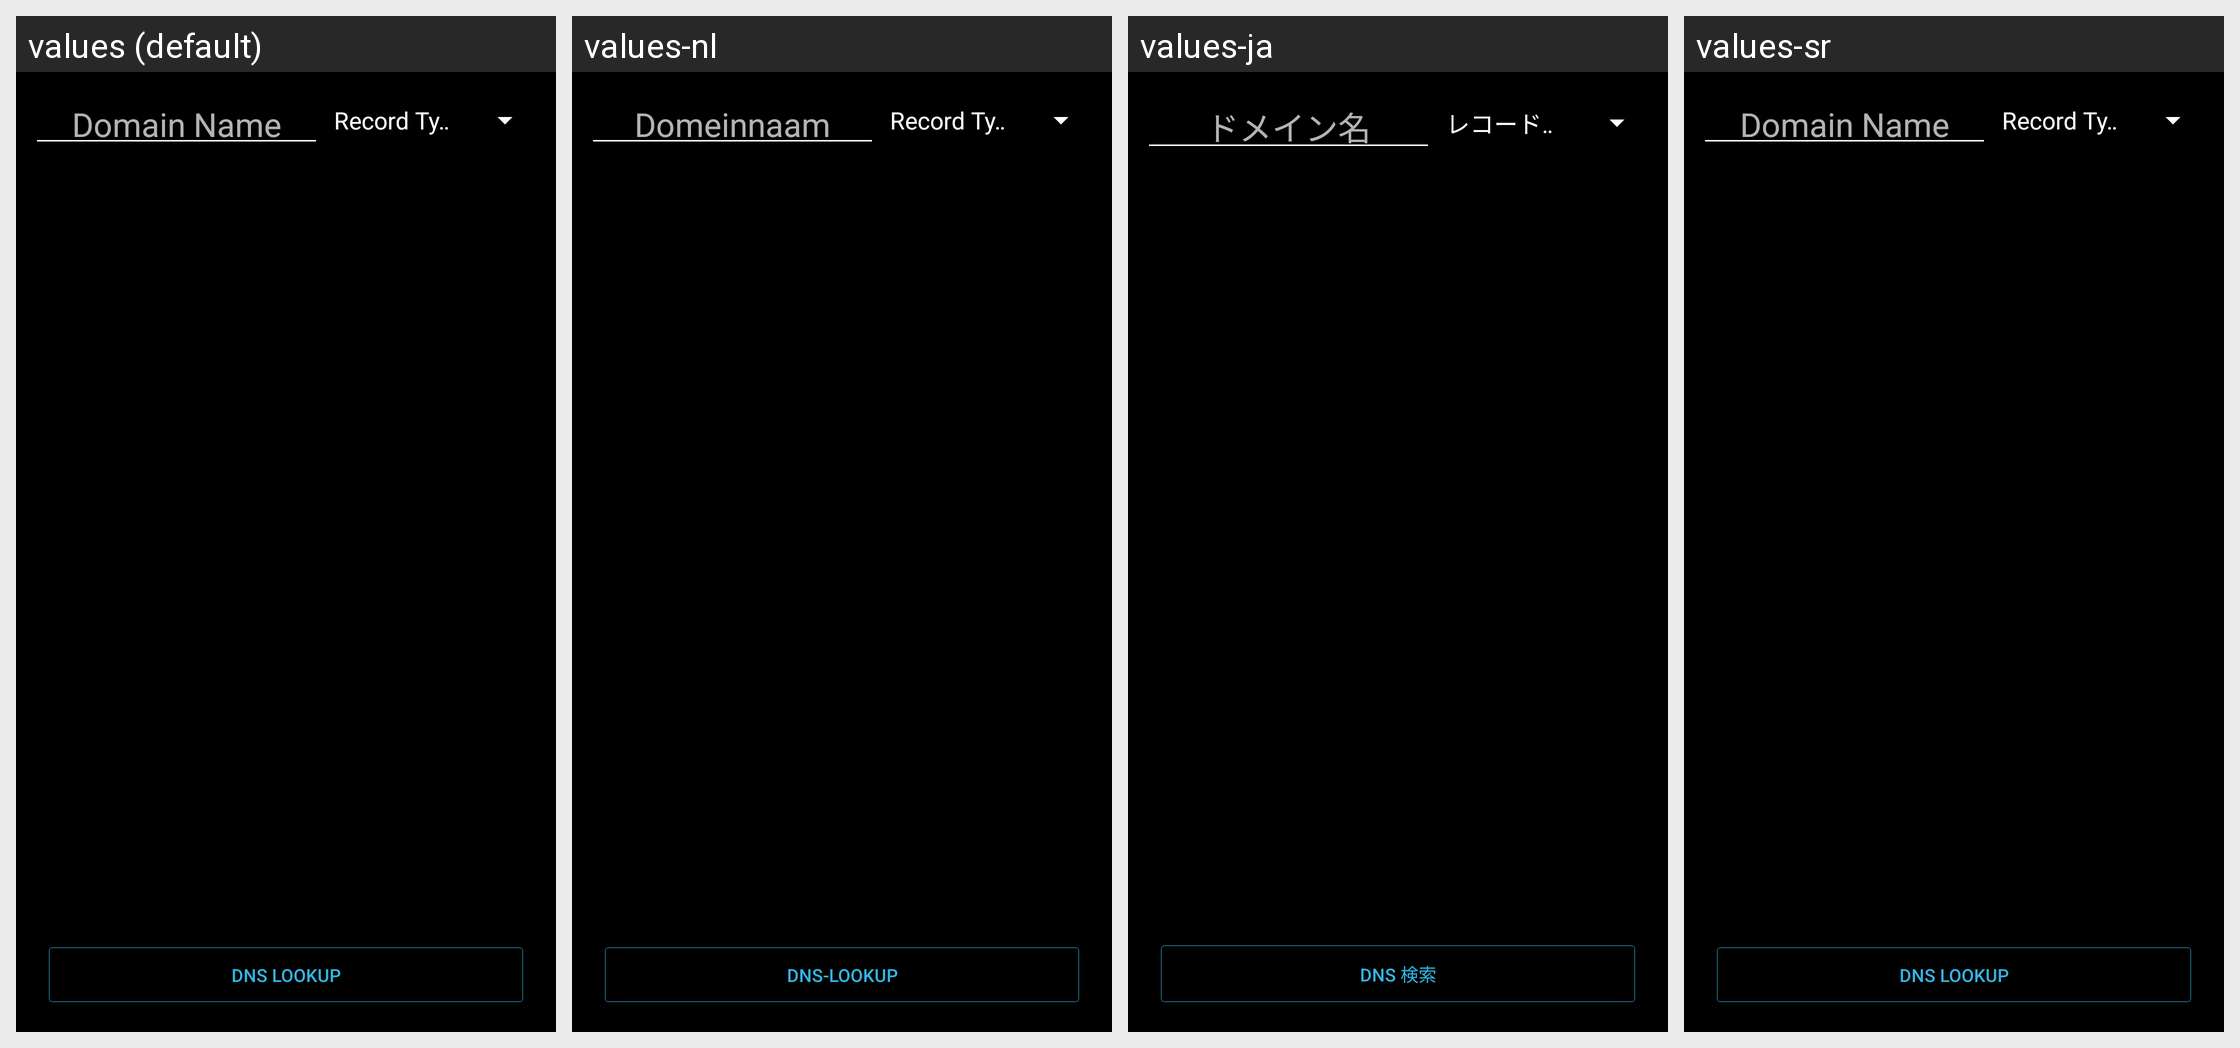

The Android screen above is rendered under several locales of the same app. Produce the string resources it draws, with the default and per-locale values.
Android screen res/layout/activity_dns.xml rendered under 4 locales, left to right: values (default), values-nl, values-ja, values-sr. Device: Nexus 5 (rendered at 1080×1920; each locale shown at half size, 540×960, under a caption strip naming it); theme AppTheme.
Other locales in the repository, not shown: values-cn, values-de, values-fr, values-it, values-pt-rBR, values-zh.
Strings drawn on this screen, with the default value and each locale's value (text and hints the layout hard-codes, and strings that could not be matched under every locale, appear in the picture but are not listed):

domainName
  values: Domain Name
  values-nl: Domeinnaam
  values-ja: ドメイン名
  values-sr: Domain Name  [not translated; the default value is used]

dnsLookup
  values: DNS Lookup
  values-nl: DNS-lookup
  values-ja: DNS 検索
  values-sr: DNS Lookup  [not translated; the default value is used]
